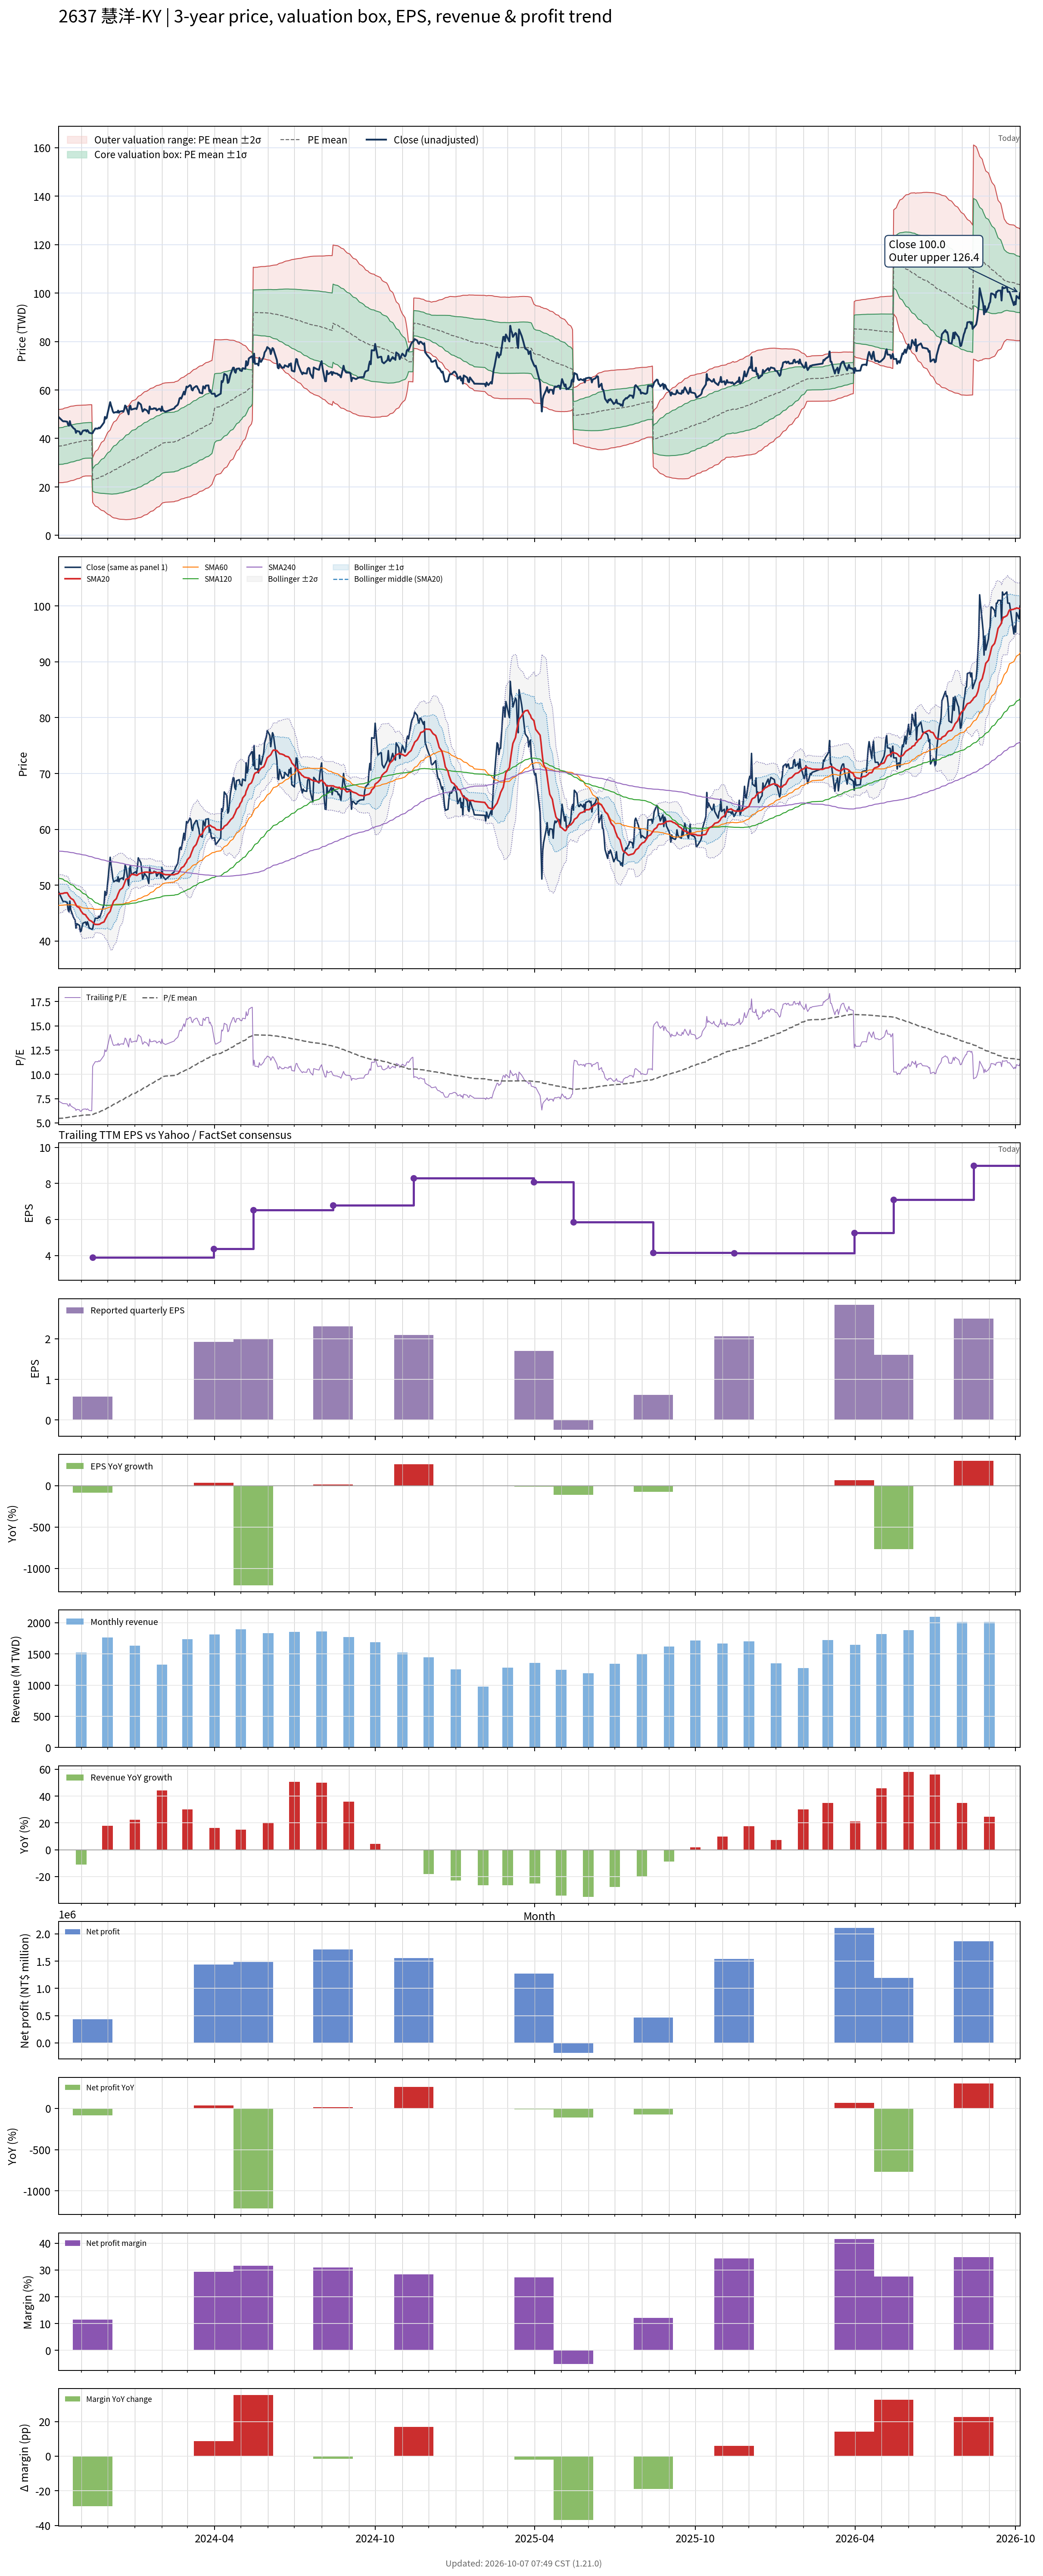

The table this chart was drawn from, first rows:
# chart-version: skill-stock-dynamic-val…
date, close, available_date, period_end, eps, ttm_eps, pe, pe_mean, pe_std, price_m2, price_m1, price_mean, price_p1, price_p2, forward_eps, forward_pe, forward_pe_mean, forward_pe_std, forward_price_m2, forward_price_m1, forward_price_mean, forward_price_p1, forward_price_p2, sma20
2023-10-06, 48.9, 2023-08-14, 2023-06-30, 2.05, 6.74, 7.255, 5.466, 1.12, 21.74, 29.29, 36.84, 44.39, 51.94, , , , , , , , , , 48.45
2023-10-11, 47.15, 2023-08-14, 2023-06-30, 2.05, 6.74, 6.996, 5.485, 1.126, 21.79, 29.38, 36.97, 44.56, 52.15, , , , , , , , , , 48.52
2023-10-12, 47.05, 2023-08-14, 2023-06-30, 2.05, 6.74, 6.981, 5.505, 1.131, 21.86, 29.48, 37.11, 44.73, 52.35, , , , , , , , , , 48.57
2023-10-13, 47.1, 2023-08-14, 2023-06-30, 2.05, 6.74, 6.988, 5.526, 1.135, 21.94, 29.59, 37.25, 44.9, 52.55, , , , , , , , , , 48.62
2023-10-16, 46.9, 2023-08-14, 2023-06-30, 2.05, 6.74, 6.958, 5.547, 1.138, 22.05, 29.72, 37.39, 45.06, 52.73, , , , , , , , , , 48.65
2023-10-17, 45.6, 2023-08-14, 2023-06-30, 2.05, 6.74, 6.766, 5.567, 1.139, 22.17, 29.84, 37.52, 45.2, 52.87, , , , , , , , , , 48.38
2023-10-18, 45.25, 2023-08-14, 2023-06-30, 2.05, 6.74, 6.714, 5.586, 1.139, 22.3, 29.97, 37.65, 45.32, 53, , , , , , , , , , 48.07
2023-10-19, 47.15, 2023-08-14, 2023-06-30, 2.05, 6.74, 6.996, 5.608, 1.14, 22.42, 30.11, 37.8, 45.48, 53.17, , , , , , , , , , 47.91
2023-10-20, 45.6, 2023-08-14, 2023-06-30, 2.05, 6.74, 6.766, 5.628, 1.14, 22.57, 30.25, 37.93, 45.61, 53.29, , , , , , , , , , 47.66
2023-10-23, 44.3, 2023-08-14, 2023-06-30, 2.05, 6.74, 6.573, 5.646, 1.137, 22.72, 30.39, 38.05, 45.72, 53.38, , , , , , , , , , 47.38
2023-10-24, 44, 2023-08-14, 2023-06-30, 2.05, 6.74, 6.528, 5.662, 1.135, 22.86, 30.51, 38.16, 45.82, 53.47, , , , , , , , , , 47.1
2023-10-25, 43.75, 2023-08-14, 2023-06-30, 2.05, 6.74, 6.491, 5.679, 1.133, 23.01, 30.64, 38.28, 45.91, 53.55, , , , , , , , , , 46.81
2023-10-26, 42.3, 2023-08-14, 2023-06-30, 2.05, 6.74, 6.276, 5.694, 1.128, 23.17, 30.78, 38.38, 45.98, 53.59, , , , , , , , , , 46.49
2023-10-27, 43.1, 2023-08-14, 2023-06-30, 2.05, 6.74, 6.395, 5.711, 1.124, 23.34, 30.92, 38.49, 46.07, 53.64, , , , , , , , , , 46.2
2023-10-30, 42.8, 2023-08-14, 2023-06-30, 2.05, 6.74, 6.35, 5.728, 1.118, 23.54, 31.07, 38.61, 46.14, 53.67, , , , , , , , , , 45.92
2023-10-31, 41.7, 2023-08-14, 2023-06-30, 2.05, 6.74, 6.187, 5.743, 1.111, 23.74, 31.22, 38.71, 46.2, 53.69, , , , , , , , , , 45.59
2023-11-01, 41.8, 2023-08-14, 2023-06-30, 2.05, 6.74, 6.202, 5.759, 1.103, 23.94, 31.38, 38.82, 46.26, 53.69, , , , , , , , , , 45.31
2023-11-02, 42.65, 2023-08-14, 2023-06-30, 2.05, 6.74, 6.328, 5.775, 1.098, 24.13, 31.53, 38.93, 46.32, 53.72, , , , , , , , , , 45.12
2023-11-03, 43.2, 2023-08-14, 2023-06-30, 2.05, 6.74, 6.409, 5.793, 1.091, 24.33, 31.69, 39.04, 46.4, 53.75, , , , , , , , , , 44.88
2023-11-06, 43.4, 2023-08-14, 2023-06-30, 2.05, 6.74, 6.439, 5.81, 1.085, 24.53, 31.84, 39.16, 46.47, 53.79, , , , , , , , , , 44.69
2023-11-07, 42.85, 2023-08-14, 2023-06-30, 2.05, 6.74, 6.358, 5.812, 1.086, 24.53, 31.85, 39.18, 46.5, 53.82, , , , , , , , , , 44.38
2023-11-08, 43.45, 2023-08-14, 2023-06-30, 2.05, 6.74, 6.447, 5.816, 1.088, 24.54, 31.87, 39.2, 46.53, 53.86, , , , , , , , , , 44.2
2023-11-09, 43, 2023-08-14, 2023-06-30, 2.05, 6.74, 6.38, 5.818, 1.088, 24.54, 31.88, 39.21, 46.55, 53.89, , , , , , , , , , 43.99
2023-11-10, 42.35, 2023-08-14, 2023-06-30, 2.05, 6.74, 6.283, 5.82, 1.089, 24.55, 31.89, 39.23, 46.57, 53.91, , , , , , , , , , 43.76
2023-11-13, 42.1, 2023-08-14, 2023-06-30, 2.05, 6.74, 6.246, 5.821, 1.09, 24.55, 31.89, 39.24, 46.58, 53.92, , , , , , , , , , 43.52
2023-11-14, 42.2, 2023-11-14, 2023-09-30, 0.58, 3.9, 10.82, 5.861, 1.181, 13.65, 18.25, 22.86, 27.46, 32.07, , , , , , , , , , 43.35
2023-11-15, 43, 2023-11-14, 2023-09-30, 0.58, 3.9, 11.03, 5.902, 1.272, 13.1, 18.06, 23.02, 27.98, 32.94, , , , , , , , , , 43.23
2023-11-16, 43.5, 2023-11-14, 2023-09-30, 0.58, 3.9, 11.15, 5.945, 1.359, 12.59, 17.88, 23.18, 28.48, 33.78, , , , , , , , , , 43.05
2023-11-17, 44.1, 2023-11-14, 2023-09-30, 0.58, 3.9, 11.31, 5.99, 1.444, 12.09, 17.73, 23.36, 28.99, 34.63, , , , , , , , , , 42.98
2023-11-20, 44.05, 2023-11-14, 2023-09-30, 0.58, 3.9, 11.29, 6.037, 1.523, 11.66, 17.6, 23.54, 29.48, 35.42, , , , , , , , , , 42.97
2023-11-21, 44.45, 2023-11-14, 2023-09-30, 0.58, 3.9, 11.4, 6.083, 1.6, 11.25, 17.49, 23.73, 29.96, 36.2, , , , , , , , , , 42.99
2023-11-22, 44.2, 2023-11-14, 2023-09-30, 0.58, 3.9, 11.33, 6.136, 1.667, 10.93, 17.43, 23.93, 30.43, 36.93, , , , , , , , , , 43.01
2023-11-23, 44.65, 2023-11-14, 2023-09-30, 0.58, 3.9, 11.45, 6.191, 1.732, 10.63, 17.39, 24.14, 30.9, 37.65, , , , , , , , , , 43.13
2023-11-24, 45.1, 2023-11-14, 2023-09-30, 0.58, 3.9, 11.56, 6.247, 1.795, 10.36, 17.36, 24.36, 31.36, 38.36, , , , , , , , , , 43.23
2023-11-27, 46.6, 2023-11-14, 2023-09-30, 0.58, 3.9, 11.95, 6.306, 1.864, 10.06, 17.33, 24.6, 31.87, 39.13, , , , , , , , , , 43.42
2023-11-28, 48.9, 2023-11-14, 2023-09-30, 0.58, 3.9, 12.54, 6.371, 1.944, 9.683, 17.26, 24.85, 32.43, 40.01, , , , , , , , , , 43.78
2023-11-29, 48.15, 2023-11-14, 2023-09-30, 0.58, 3.9, 12.35, 6.433, 2.014, 9.382, 17.24, 25.09, 32.94, 40.8, , , , , , , , , , 44.09
2023-11-30, 48.5, 2023-11-14, 2023-09-30, 0.58, 3.9, 12.44, 6.496, 2.082, 9.097, 17.22, 25.33, 33.45, 41.57, , , , , , , , , , 44.39
2023-12-01, 50.3, 2023-11-14, 2023-09-30, 0.58, 3.9, 12.9, 6.563, 2.157, 8.772, 17.18, 25.6, 34.01, 42.42, , , , , , , , , , 44.74
2023-12-04, 55, 2023-11-14, 2023-09-30, 0.58, 3.9, 14.1, 6.64, 2.258, 8.278, 17.09, 25.89, 34.7, 43.51, , , , , , , , , , 45.32
2023-12-05, 53.6, 2023-11-14, 2023-09-30, 0.58, 3.9, 13.74, 6.714, 2.343, 7.905, 17.04, 26.18, 35.32, 44.46, , , , , , , , , , 45.86
2023-12-06, 52.5, 2023-11-14, 2023-09-30, 0.58, 3.9, 13.46, 6.786, 2.417, 7.615, 17.04, 26.46, 35.89, 45.31, , , , , , , , , , 46.31
2023-12-07, 51.2, 2023-11-14, 2023-09-30, 0.58, 3.9, 13.13, 6.854, 2.478, 7.401, 17.07, 26.73, 36.4, 46.06, , , , , , , , , , 46.72
2023-12-08, 50.6, 2023-11-14, 2023-09-30, 0.58, 3.9, 12.97, 6.922, 2.534, 7.233, 17.11, 27, 36.88, 46.76, , , , , , , , , , 47.13
2023-12-11, 50.9, 2023-11-14, 2023-09-30, 0.58, 3.9, 13.05, 6.99, 2.588, 7.079, 17.17, 27.26, 37.35, 47.44, , , , , , , , , , 47.58
2023-12-12, 50.7, 2023-11-14, 2023-09-30, 0.58, 3.9, 13, 7.058, 2.637, 6.957, 17.24, 27.53, 37.81, 48.1, , , , , , , , , , 48
2023-12-13, 51.5, 2023-11-14, 2023-09-30, 0.58, 3.9, 13.21, 7.128, 2.688, 6.83, 17.31, 27.8, 38.28, 48.77, , , , , , , , , , 48.42
2023-12-14, 50.6, 2023-11-14, 2023-09-30, 0.58, 3.9, 12.97, 7.196, 2.732, 6.754, 17.41, 28.06, 38.72, 49.37, , , , , , , , , , 48.78
2023-12-15, 51.1, 2023-11-14, 2023-09-30, 0.58, 3.9, 13.1, 7.265, 2.776, 6.683, 17.51, 28.33, 39.16, 49.98, , , , , , , , , , 49.13
2023-12-18, 51.3, 2023-11-14, 2023-09-30, 0.58, 3.9, 13.15, 7.335, 2.818, 6.627, 17.62, 28.61, 39.59, 50.58, , , , , , , , , , 49.49
2023-12-19, 51, 2023-11-14, 2023-09-30, 0.58, 3.9, 13.08, 7.404, 2.855, 6.605, 17.74, 28.88, 40.01, 51.15, , , , , , , , , , 49.82
2023-12-20, 52, 2023-11-14, 2023-09-30, 0.58, 3.9, 13.33, 7.477, 2.895, 6.578, 17.87, 29.16, 40.45, 51.74, , , , , , , , , , 50.21
2023-12-21, 53.6, 2023-11-14, 2023-09-30, 0.58, 3.9, 13.74, 7.552, 2.939, 6.525, 17.99, 29.45, 40.92, 52.38, , , , , , , , , , 50.66
2023-12-22, 53.2, 2023-11-14, 2023-09-30, 0.58, 3.9, 13.64, 7.626, 2.98, 6.495, 18.12, 29.74, 41.36, 52.99, , , , , , , , , , 51.06
2023-12-25, 49.95, 2023-11-14, 2023-09-30, 0.58, 3.9, 12.81, 7.693, 3.005, 6.566, 18.29, 30, 41.72, 53.44, , , , , , , , , , 51.23
2023-12-26, 53, 2023-11-14, 2023-09-30, 0.58, 3.9, 13.59, 7.768, 3.04, 6.582, 18.44, 30.29, 42.15, 54.01, , , , , , , , , , 51.44
2023-12-27, 53.5, 2023-11-14, 2023-09-30, 0.58, 3.9, 13.72, 7.843, 3.075, 6.604, 18.6, 30.59, 42.58, 54.57, , , , , , , , , , 51.7
2023-12-28, 51.9, 2023-11-14, 2023-09-30, 0.58, 3.9, 13.31, 7.915, 3.1, 6.687, 18.78, 30.87, 42.96, 55.05, , , , , , , , , , 51.87
2023-12-29, 52, 2023-11-14, 2023-09-30, 0.58, 3.9, 13.33, 7.989, 3.124, 6.792, 18.97, 31.16, 43.34, 55.52, , , , , , , , , , 51.96
... 668 more rows
